Run: headless pygame with SDL's dummy video driver; simulated clock (each Clock.tick advances the game by its frame time, no real sleeping); random seed 0; keys injected as events and as key.get_pressed() state; no mouse input.
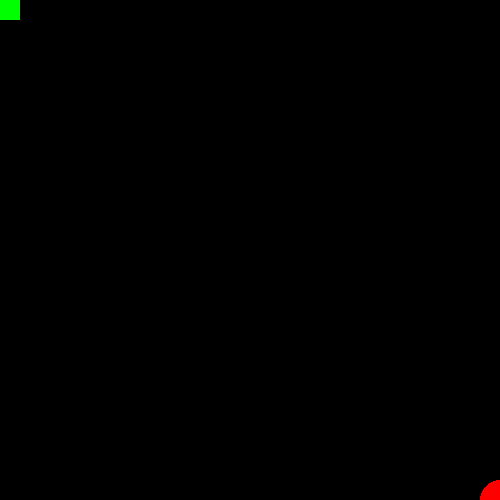
Frame 1 of 4 · flips 1–60 · no input
Frame 2 of 4 · flips 61–180 · tapped SPACE, RETURN · held RIGHT (→), D · screen unchanged from frame 1, image omitted
Frame 3 of 4 · flips 181–300 · held DOWN (↓), S · screen unchanged from frame 2, image omitted
Frame 4 of 4 · flips 301–420 · held LEFT (←), A, UP (↑), W · screen unchanged from frame 3, image omitted

The pygame program that drew these frames:

import pygame

pygame.init()
screen = pygame.display.set_mode((500,500))
pygame.display.set_caption("Pygame demo")
clock = pygame.time.Clock()

i, j = 0, 0
color_green = (0, 255, 0) 
color_red = (255, 0, 0) 

running = True
animating = False

while running:
    for event in pygame.event.get():
            if event.type == pygame.QUIT:
                running = False
            elif event.type == pygame.KEYDOWN:
                if event.key == pygame.K_ESCAPE:
                    running = False
                elif event.key == pygame.K_SPACE:
                    animating = not animating

    screen.fill((0, 0, 0))
    
    if animating:
        i, j = (i+1) % 5, (j+1) % 10

    rect = pygame.Rect(100*i, 50*j, 20-i, 20+j)
    pygame.draw.rect(screen, color_green, rect)
    
    pygame.draw.circle(screen, color_red, (500 - 100*i, 500 - 50*j), 20+i+j)
    
    pygame.display.flip()
    clock.tick(10)
pygame.quit()
